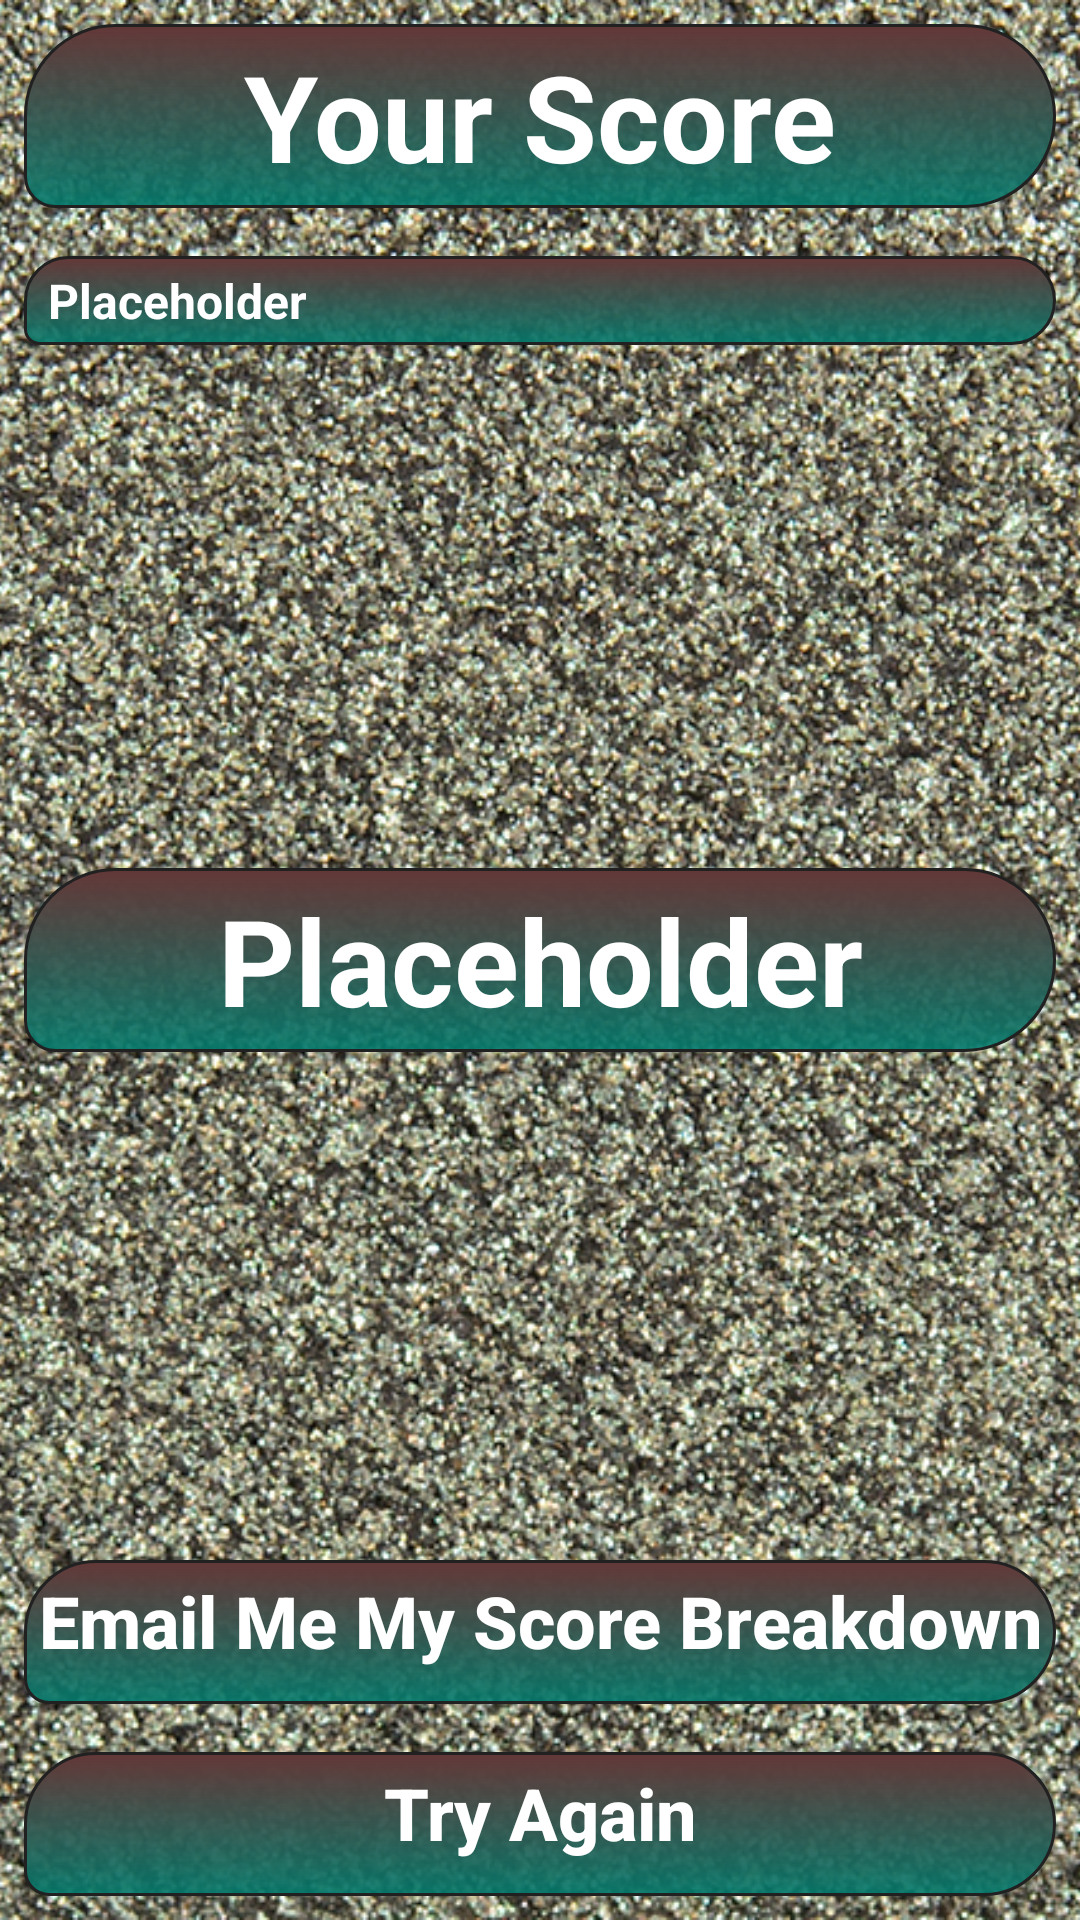

This screen was rendered from an Android layout file. Write that file and the resources it references.
<!-- AndroidManifest.xml: application theme AppTheme -->
<!-- res/layout/final_layout.xml -->
<?xml version="1.0" encoding="utf-8"?>
<RelativeLayout xmlns:android="http://schemas.android.com/apk/res/android"
    xmlns:tools="http://schemas.android.com/tools"
    android:layout_width="match_parent"
    android:layout_height="match_parent">

    
    <ImageView
        style="@style/background_image"
        tools:ignore="ContentDescription" />

    
    <TextView
        android:id="@+id/final_header"
        android:layout_width="match_parent"
        android:layout_height="wrap_content"
        android:layout_margin="8dp"
        android:background="@drawable/dark_primary_gradient"
        android:gravity="center_horizontal"
        android:padding="4dp"
        android:text="@string/final_header"
        android:textColor="@color/iconText"
        android:textSize="40sp"
        android:textStyle="bold" />

    
    <TextView
        android:id="@+id/score_summary_text_view"
        android:layout_width="match_parent"
        android:layout_height="wrap_content"
        android:layout_below="@id/final_header"
        android:layout_margin="8dp"
        android:background="@drawable/dark_primary_gradient"
        android:gravity="start"
        android:paddingBottom="4dp"
        android:paddingEnd="4dp"
        android:paddingStart="8dp"
        android:paddingTop="4dp"
        android:text="@string/question_placeholder"
        android:textColor="@color/iconText"
        android:textSize="16sp"
        android:textStyle="bold" />

    
    <TextView
        android:id="@+id/percent_correct_text_view"
        android:layout_width="match_parent"
        android:layout_height="wrap_content"
        android:layout_centerInParent="true"
        android:layout_margin="8dp"
        android:background="@drawable/dark_primary_gradient"
        android:gravity="center_horizontal"
        android:padding="4dp"
        android:text="@string/question_placeholder"
        android:textColor="@color/iconText"
        android:textSize="40sp"
        android:textStyle="bold" />

    
    <Button
        android:id="@+id/email_me"
        style="@style/button"
        android:layout_above="@id/try_again"
        android:onClick="emailUserScoreBreakdown"
        android:text="@string/email_me" />

    
    <Button
        android:id="@+id/try_again"
        style="@style/button"
        android:layout_alignParentBottom="true"
        android:onClick="resetQuiz"
        android:text="@string/try_again" />

</RelativeLayout>
<!-- resources referenced by this layout -->
<resources>
  <color name="iconText">#FFFFFF</color>
  <!-- drawable dark_primary_gradient (drawable) -->
  <?xml version="1.0" encoding="utf-8"?>
  <shape xmlns:android="http://schemas.android.com/apk/res/android"
      android:shape="rectangle">
      <gradient
          android:startColor="@color/colorPrimaryDarkTransparent"
          android:endColor="@color/colorPrimaryTransparent"
          android:angle="90" />
      <stroke android:width="1dip" android:color="@color/primaryText"/>
      <corners
          android:bottomRightRadius="30dp"
          android:bottomLeftRadius="10dp"
          android:topLeftRadius="30dp"
          android:topRightRadius="30dp"/>
  </shape>
  <string name="email_me">Email Me My Score Breakdown</string>
  <string name="final_header">Your Score</string>
  <string name="question_placeholder">Placeholder</string>
  <string name="try_again">Try Again</string>
  <style name="background_image">
          <item name="android:layout_width">match_parent</item>
          <item name="android:layout_height">match_parent</item>
          <item name="android:scaleType">centerCrop</item>
          <item name="android:src">@drawable/dna_helix_1</item>
      </style>
  <style name="button">
          <item name="android:layout_width">match_parent</item>
          <item name="android:layout_height">wrap_content</item>
          <item name="android:layout_margin">8dp</item>
          <item name="android:textAllCaps">false</item>
          <item name="android:textSize">24sp</item>
          <item name="android:textColor">@color/iconText</item>
          <item name="android:textStyle">bold</item>
          <item name="android:background">@drawable/dark_primary_gradient</item>
          <item name="android:padding">4dp</item>
          <item name="android:gravity">center_horizontal</item>
      </style>
  <style name="AppTheme" parent="Theme.AppCompat.Light.NoActionBar">
          
          <item name="colorPrimary">@color/colorPrimary</item>
          <item name="colorPrimaryDark">@color/colorPrimaryDark</item>
          <item name="colorAccent">@color/colorAccent</item>
      </style>
  <color name="colorPrimaryDarkTransparent">#E600796B</color>
  <color name="colorPrimaryTransparent">#633737</color>
  <color name="primaryText">#212121</color>
  <!-- drawable dna_helix_1: jpg bitmap (drawable, 771348 bytes) -->
  <color name="colorPrimary">#009688</color>
  <color name="colorPrimaryDark">#00796B</color>
  <color name="colorAccent">#4CAF50</color>
</resources>
